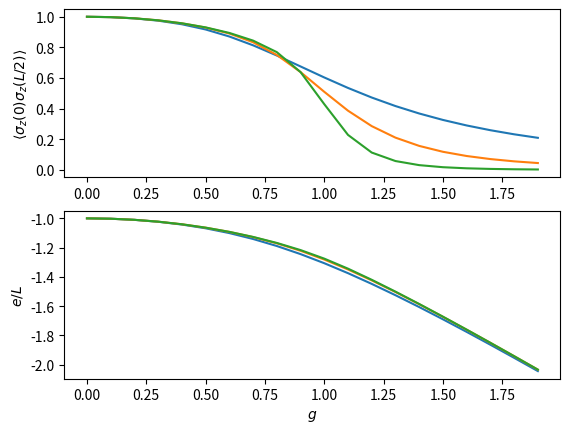

The script that saved this image:
import numpy as np
from scipy.sparse import csc_matrix
from scipy.sparse.linalg import cg

P = np.array([[4, 0, 1, 0], [0, 5, 0, 0], [1, 0, 3, 2], [0, 0, 2, 4]])
A = csc_matrix(P)
b = np.array([-1, -0.5, -1, 2])
x, exit_code = cg(A, b, atol=1e-5)
print(exit_code)  # 0 indicates successful convergence


np.allclose(A.dot(x), b)

""" Exact diagonalization code to find the ground state of 
a 1D quantum Ising model."""

import scipy.sparse as sparse 
import numpy as np 
from scipy.sparse.linalg import eigsh
import matplotlib.pyplot as plt
from time import process_time_ns

def gen_spin_operators(L): 
	"""" Returns the spin operators sigma_x and sigma_z for L sites """
	sx = sparse.csr_matrix(np.array([[0.,1.],[1.,0.]]))
	sz = sparse.csr_matrix(np.array([[1.,0.],[0.,-1.]]))
	    
	d = 2
	sx_list = []
	sz_list = []

	for i_site in range(L): 
		if i_site==0: 
			X=sx
			Z=sz 
		else: 
			X= sparse.csr_matrix(np.eye(d)) 
			Z= sparse.csr_matrix(np.eye(d))
            
		for j_site in range(1,L): 
			if j_site==i_site: 
				X=sparse.kron(X,sx, 'csr')
				Z=sparse.kron(Z,sz, 'csr') 
			else: 
				X=sparse.kron(X,np.eye(d),'csr') 
				Z=sparse.kron(Z,np.eye(d),'csr') 
		sx_list.append(X)
		sz_list.append(Z) 
		
	return sx_list,sz_list 

def gen_hamiltonian(sx_list,sz_list,L): 
	"""" Generates the Hamiltonian """    
	H_zz = sparse.csr_matrix((2**L,2**L))
	H_x = sparse.csr_matrix((2**L,2**L))       
	    
	for i in range(L):
		H_zz = H_zz + sz_list[i]*sz_list[np.mod(i+1,L)]
		H_x = H_x + sx_list[i]
     
	return H_zz, H_x 
	


# Set parameters here	
L_list = [4,8,16]

g_list = np.arange(0,2,0.1)
fig=plt.figure()
for L in L_list:
	t=process_time_ns()
	sx_list,sz_list  = gen_spin_operators(L)
	t1=process_time_ns()-t
	H_zz, H_x = gen_hamiltonian(sx_list,sz_list,L)
	elapsed=process_time_ns()-t1
	print(f"L:{L}")
	print("elased time:")
	print(f"gen_spin {t1}ns, gen_Hamil {elapsed} ns\n")
	m_list = []
	e_list = []
	for g in g_list:
		H = -H_zz + g*H_x
		e,v = eigsh(H,k=1,which='SA',return_eigenvectors=True)
		## Measure the spin-spin correlation function at the longest distance
		m_list.append(np.dot(v.T,sz_list[0]*sz_list[L//2]*v).item())
		e_list.append(e/L)
	plt.subplot(211)
	plt.plot(g_list,m_list)
	plt.subplot(212)
	plt.plot(g_list,e_list)
	
plt.xlabel("$g$")
plt.subplot(211)
plt.ylabel("$\\langle \\sigma_z(0)\\sigma_z(L/2) \\rangle$")
plt.subplot(212)
plt.ylabel("$e/L$")
plt.show()
	
		
		
		
		
		


